Image classification data set "dataset" (andarouler/ai-lab-assignment on GitHub). Class labels (4): artistic rainy, artistic sunny, realistic rainy, realistic sunny.

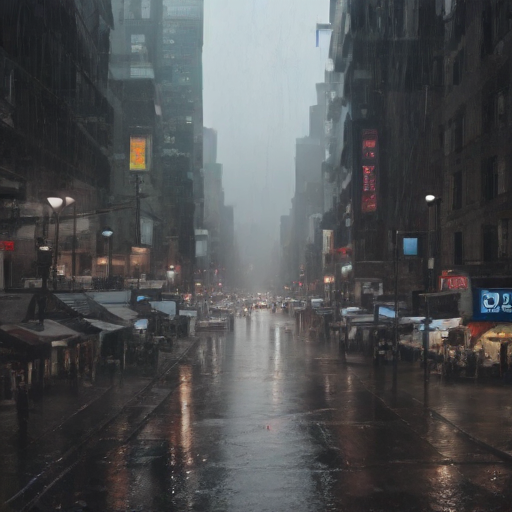
Label: realistic rainy

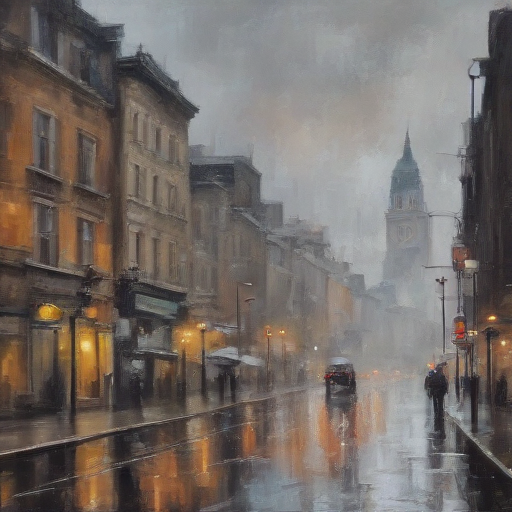
Label: artistic rainy

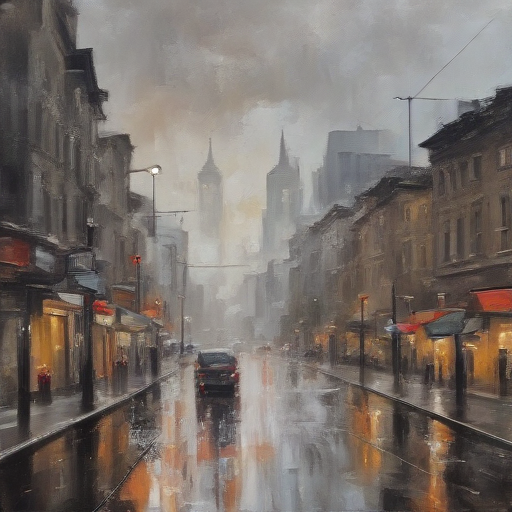
Label: artistic rainy

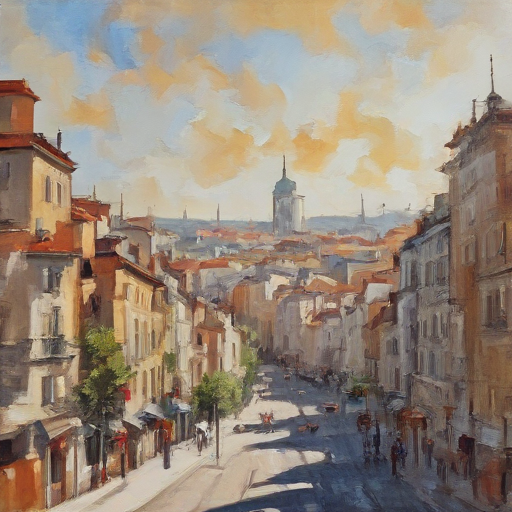
Label: artistic sunny

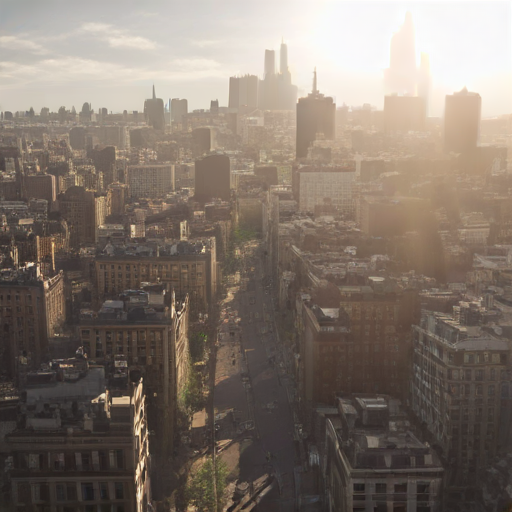
Label: realistic sunny

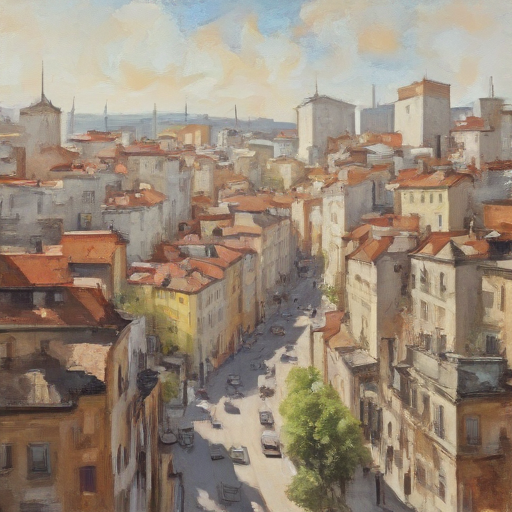
Label: artistic sunny
